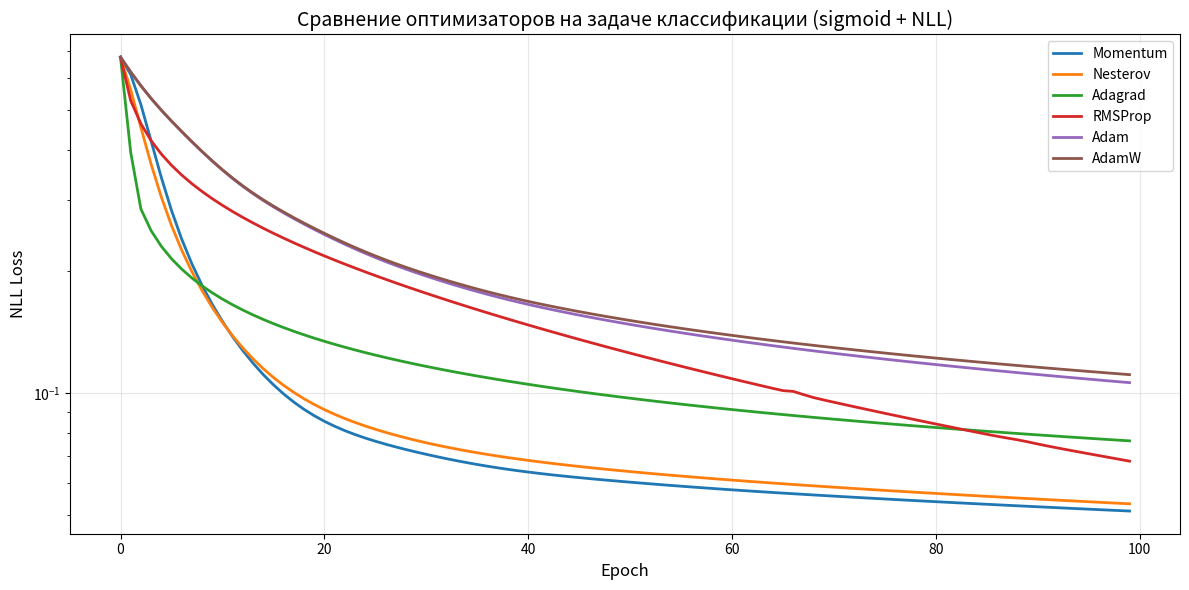

Write the Python code that produced this figure. (Note: this script raises an exception after producing the figure.)
import numpy as np
from abc import ABC, abstractmethod
from typing import Dict, List, Tuple, Callable
import matplotlib.pyplot as plt


# =============================================================================
# Базовый класс оптимизатора
# =============================================================================

class Optimizer(ABC):
    """Абстрактный базовый класс для всех оптимизаторов."""
    
    def __init__(self, learning_rate: float = 0.01):
        self.learning_rate = learning_rate
        self.state: Dict = {}  # Состояние оптимизатора для каждого параметра
    
    @abstractmethod
    def update(self, param_name: str, param: np.ndarray, grad: np.ndarray) -> np.ndarray:
        """
        Обновляет параметр на основе градиента.
        
        Args:
            param_name: Имя параметра (для хранения состояния)
            param: Текущее значение параметра
            grad: Градиент по параметру
            
        Returns:
            Обновленное значение параметра
        """
        pass
    
    def reset(self):
        """Сбрасывает состояние оптимизатора."""
        self.state = {}


# =============================================================================
# 1. Momentum
# =============================================================================

class Momentum(Optimizer):
    """
    Momentum (Импульс)
    
    ИДЕЯ АЛГОРИТМА:
    ---------------
    Представим шарик, катящийся по холмистой поверхности. Обычный градиентный
    спуск - это шарик без массы, который движется строго по направлению
    наибольшего уклона. Momentum добавляет шарику "массу" и "инерцию".
    
    Проблема ванильного градиентного спуска: в узких оврагах (когда функция
    потерь имеет разную кривизну в разных направлениях) градиент колеблется
    поперек оврага, а не движется вдоль него к минимуму.
    
    Решение Momentum: накапливаем скорость - экспоненциально
    взвешенное скользящее среднее градиентов. Колебания поперек оврага
    взаимно компенсируются, а движение вдоль оврага усиливается.
    
    Формулы:
        v_t = β * v_{t-1} + (1 - β) * g_t     (или v_t = β * v_{t-1} + g_t)
        θ_t = θ_{t-1} - lr * v_t
    
    где β (momentum) обычно 0.9, g_t - текущий градиент.
    
    Преимущества:
    - Ускоряет сходимость в направлениях с постоянным градиентом
    - Сглаживает колебания в направлениях с переменным знаком градиента
    - Помогает преодолевать локальные минимумы за счет "разгона"
    """
    
    def __init__(self, learning_rate: float = 0.01, momentum: float = 0.9):
        super().__init__(learning_rate)
        self.momentum = momentum
    
    def update(self, param_name: str, param: np.ndarray, grad: np.ndarray) -> np.ndarray:
        if param_name not in self.state:
            self.state[param_name] = {'velocity': np.zeros_like(param)}
        
        v = self.state[param_name]['velocity']
        
        # обновляем скорость: v = β * v + g
        v = self.momentum * v + grad
        self.state[param_name]['velocity'] = v
        
        # обновляем параметр
        return param - self.learning_rate * v


# =============================================================================
# 2. NAG
# =============================================================================

class Nesterov(Optimizer):
    """
    Nesterov Accelerated Gradient (NAG)
    
    ИДЕЯ АЛГОРИТМА:
    ---------------
    Nesterov - это "умный" Momentum. Представим: вы катите шарик с горы,
    и он набирает скорость. С обычным Momentum вы смотрите под ноги и решаете,
    куда двигаться. С Nesterov вы "заглядываете вперед" - сначала делаете
    шаг по инерции, а потом смотрите, какой там градиент.
    
    Интуиция: если мы всё равно собираемся двигаться по инерции, давайте
    вычислим градиент не в текущей точке, а в той, куда мы приземлимся
    после движения по инерции. Это дает предвидение и позволяет
    корректировать направление заранее.
    
    Формулы:
        θ_look_ahead = θ_{t-1} - β * v_{t-1}    <- смотрим вперед
        g_t = ∇L(θ_look_ahead)                  <- градиент в будущей точке
        v_t = β * v_{t-1} + lr * g_t
        θ_t = θ_{t-1} - v_t
    
    Эквивалентная форма используется для удобства реализации:
        v_t = β * v_{t-1} + lr * g_t
        θ_t = θ_{t-1} - (β * v_t + lr * g_t)
    
    Преимущества:
    - Более быстрая сходимость, чем у обычного Momentum
    - Лучше "тормозит" при приближении к минимуму
    - Теоретически оптимальная сходимость для выпуклых функций
    """
    
    def __init__(self, learning_rate: float = 0.01, momentum: float = 0.9):
        super().__init__(learning_rate)
        self.momentum = momentum
    
    def update(self, param_name: str, param: np.ndarray, grad: np.ndarray) -> np.ndarray:
        if param_name not in self.state:
            self.state[param_name] = {'velocity': np.zeros_like(param)}
        
        v = self.state[param_name]['velocity']
        
        # обновляем скорость
        v_new = self.momentum * v + self.learning_rate * grad
        self.state[param_name]['velocity'] = v_new
        
        # используем "заглядывание вперед"
        # θ = θ - (β * v_new + lr * grad)
        return param - (self.momentum * v_new + self.learning_rate * grad)


# =============================================================================
# 3. Adagrad
# =============================================================================

class Adagrad(Optimizer):
    """
    Adaptive Gradient (Adagrad)
    
    ИДЕЯ АЛГОРИТМА:
    ---------------
    Разные параметры модели могут иметь разную "важность" и частоту обновления.
    Например, в NLP редкие слова встречаются нечасто, но когда встречаются -
    их эмбеддинги нужно сильно обновить. Частые слова обновляются часто,
    но помалу.
    
    Adagrad адаптирует learning rate для каждого параметра индивидуально:
    параметры с большими накопленными градиентами получают меньший lr,
    а параметры с маленькими градиентами - больший lr.
    
    Формулы:
        G_t = G_{t-1} + g_t^2                    <- накапливаем квадраты градиентов
        θ_t = θ_{t-1} - lr / (sqrt(G_t) + ε) * g_t    <- адаптивный learning rate
    
    где ε ≈ 1e-8 для численной стабильности.
    
    Преимущества:
    - Автоматическая адаптация lr для каждого параметра
    - Хорошо работает с разреженными градиентами
    - Не требует ручной настройки lr для разных параметров
    
    Недостатки:
    - G_t монотонно растет, поэтому lr со временем стремится к 0
    - Обучение может "заморозиться" на поздних этапах
    """
    
    def __init__(self, learning_rate: float = 0.01, epsilon: float = 1e-8):
        super().__init__(learning_rate)
        self.epsilon = epsilon
    
    def update(self, param_name: str, param: np.ndarray, grad: np.ndarray) -> np.ndarray:
        if param_name not in self.state:
            self.state[param_name] = {'G': np.zeros_like(param)}
        
        G = self.state[param_name]['G']
        
        # накапливаем квадраты градиентов
        G = G + grad ** 2
        self.state[param_name]['G'] = G
        
        # адаптивное обновление
        return param - self.learning_rate * grad / (np.sqrt(G) + self.epsilon)


# =============================================================================
# 4. RMSProp
# =============================================================================

class RMSProp(Optimizer):
    """
    Root Mean Square Propagation (RMSProp)
    
    ИДЕЯ АЛГОРИТМА:
    ---------------
    RMSProp решает главную проблему Adagrad - монотонное убывание lr.
    Вместо накопления всех квадратов градиентов, RMSProp использует
    экспоненциально взвешенное скользящее среднее EWMA.
    
    Интуиция: нас интересуют не все градиенты с начала обучения, а только
    недавние. Старые градиенты "забываются" благодаря экспоненциальному
    затуханию. Это позволяет lr адаптироваться к текущей "ситуации" на
    поверхности функции потерь.
    
    Формулы:
        E[g^2]_t = β * E[g^2]_{t-1} + (1-β) * g_t^2    <- скользящее среднее
        θ_t = θ_{t-1} - lr / (sqrt(E[g^2]_t) + ε) * g_t
    
    где β (decay rate) обычно 0.9 или 0.99.
    
    Преимущества:
    - Не имеет проблемы "замораживания" Adagrad
    - Хорошо работает в нестационарных условиях когда оптимальный lr меняется
    - Отлично подходит для RNN и других рекуррентных архитектур
    """
    
    def __init__(self, learning_rate: float = 0.01, decay: float = 0.9, epsilon: float = 1e-8):
        super().__init__(learning_rate)
        self.decay = decay
        self.epsilon = epsilon
    
    def update(self, param_name: str, param: np.ndarray, grad: np.ndarray) -> np.ndarray:
        if param_name not in self.state:
            self.state[param_name] = {'E_g2': np.zeros_like(param)}
        
        E_g2 = self.state[param_name]['E_g2']
        
        # экспоненциальное скользящее среднее квадратов градиентов
        E_g2 = self.decay * E_g2 + (1 - self.decay) * grad ** 2
        self.state[param_name]['E_g2'] = E_g2
        
        # адаптивное обновление
        return param - self.learning_rate * grad / (np.sqrt(E_g2) + self.epsilon)


# =============================================================================
# 5. Adam
# =============================================================================

class Adam(Optimizer):
    """
    Adaptive Moment Estimation (Adam)
    
    ИДЕЯ АЛГОРИТМА:
    ---------------
    Adam объединяет лучшее из Momentum и RMSProp:
    - От Momentum: экспоненциальное среднее градиентов (первый момент m)
    - От RMSProp: экспоненциальное среднее квадратов градиентов (второй момент v)
    
    Интуиция: m_t приближает E[g] (среднее направление), v_t приближает E[g^2]
    (дисперсию градиентов). Деление m на sqrt(v) нормализует шаг: большие
    градиенты "приглушаются", маленькие - усиливаются.
    
    Важная деталь - bias correction:
    В начале обучения m и v инициализированы нулями, поэтому они смещены
    к нулю. Коррекция компенсирует это: m̂ = m / (1 - β1^t).
    
    Формулы:
        m_t = β1 * m_{t-1} + (1-β1) * g_t       <- первый момент
        v_t = β2 * v_{t-1} + (1-β2) * g_t²      <- второй момент
        m̂_t = m_t / (1 - β1^t)                  <- коррекция смещения
        v̂_t = v_t / (1 - β2^t)                  <- коррекция смещения
        θ_t = θ_{t-1} - lr * m̂_t / (sqrt(v̂_t) + ε)

    Типичные значения: β1=0.9, β2=0.999, ε=1e-8
    
    Преимущества:
    - Комбинирует преимущества Momentum и адаптивных методов
    - Работает "из коробки" для большинства задач
    - Инвариантен к масштабу градиентов
    - Стандарт в глубоком обучении
    """
    
    def __init__(self, learning_rate: float = 0.001, beta1: float = 0.9, 
                 beta2: float = 0.999, epsilon: float = 1e-8):
        super().__init__(learning_rate)
        self.beta1 = beta1
        self.beta2 = beta2
        self.epsilon = epsilon
        self.t = 0  # счетчик шагов для bias correction
    
    def update(self, param_name: str, param: np.ndarray, grad: np.ndarray) -> np.ndarray:
        if param_name not in self.state:
            self.state[param_name] = {
                'm': np.zeros_like(param),  # первый момент
                'v': np.zeros_like(param)   # второй момент
            }
        
        # увеличиваем счетчик только один раз за шаг оптимизации
        # (предполагаем, что update вызывается для всех параметров последовательно)
        if param_name == list(self.state.keys())[0] or len(self.state) == 1:
            self.t += 1
        
        m = self.state[param_name]['m']
        v = self.state[param_name]['v']
        
        # обновляем моменты
        m = self.beta1 * m + (1 - self.beta1) * grad
        v = self.beta2 * v + (1 - self.beta2) * grad ** 2
        
        self.state[param_name]['m'] = m
        self.state[param_name]['v'] = v
        
        # коррекция смещения
        m_hat = m / (1 - self.beta1 ** self.t)
        v_hat = v / (1 - self.beta2 ** self.t)
        
        # обновление параметра
        return param - self.learning_rate * m_hat / (np.sqrt(v_hat) + self.epsilon)
    
    def reset(self):
        super().reset()
        self.t = 0


# =============================================================================
# 6. AdamW
# =============================================================================

class AdamW(Optimizer):
    """
    Adam with Decoupled Weight Decay (AdamW)
    
    ИДЕЯ АЛГОРИТМА:
    ---------------
    AdamW исправляет важную проблему в Adam при использовании L2-регуляризации.
    
    Проблема: в Adam (и SGD) L2-регуляризацию обычно добавляют к градиенту:
        g_t = ∇L(θ) + λ*θ
    
    Но Adam масштабирует градиенты. Это означает, что штраф за большие 
    веса тоже масштабируется, что приводит к непредсказуемому
    поведению регуляризации.
    
    Решение AdamW: разделить weight decay и градиентное обновление.
    Weight decay применяется напрямую к весам, минуя адаптивное масштабирование:
    
    Формулы:
        m_t, v_t - как в Adam
        θ_t = θ_{t-1} - lr * (m̂_t / (sqrt(v̂_t) + ε) + λ * θ_{t-1})
        
    или эквивалентно:
        θ_t = (1 - lr * λ) * θ_{t-1} - lr * m̂_t / (sqrt(v̂_t) + ε)
    
    Преимущества:
    - Правильная регуляризация в адаптивных оптимизаторах
    - Лучшая генерализация на практике
    - Стандарт для обучения трансформеров (BERT, GPT и т.д.)
    - Более предсказуемое поведение weight decay
    
    Важно: λ в AdamW - это НЕ то же самое, что λ в L2! При одинаковых
    значениях эффект разный. Типичные значения для AdamW: λ = 0.01-0.1
    """
    
    def __init__(self, learning_rate: float = 0.001, beta1: float = 0.9,
                 beta2: float = 0.999, epsilon: float = 1e-8, weight_decay: float = 0.01):
        super().__init__(learning_rate)
        self.beta1 = beta1
        self.beta2 = beta2
        self.epsilon = epsilon
        self.weight_decay = weight_decay
        self.t = 0
    
    def update(self, param_name: str, param: np.ndarray, grad: np.ndarray) -> np.ndarray:
        if param_name not in self.state:
            self.state[param_name] = {
                'm': np.zeros_like(param),
                'v': np.zeros_like(param)
            }
        
        if param_name == list(self.state.keys())[0] or len(self.state) == 1:
            self.t += 1
        
        m = self.state[param_name]['m']
        v = self.state[param_name]['v']
        
        # обновляем моменты без weight decay в градиенте!
        m = self.beta1 * m + (1 - self.beta1) * grad
        v = self.beta2 * v + (1 - self.beta2) * grad ** 2
        
        self.state[param_name]['m'] = m
        self.state[param_name]['v'] = v
        
        # коррекция смещения
        m_hat = m / (1 - self.beta1 ** self.t)
        v_hat = v / (1 - self.beta2 ** self.t)
        
        # decoupled weight decay: применяем напрямую к весам
        # θ = θ * (1 - lr * λ) - lr * m̂ / (sqrt(v̂) + ε)
        param_decayed = param * (1 - self.learning_rate * self.weight_decay)
        return param_decayed - self.learning_rate * m_hat / (np.sqrt(v_hat) + self.epsilon)
    
    def reset(self):
        super().reset()
        self.t = 0


# =============================================================================
# Нейрон из задания 1
# =============================================================================

# =============================================================================
# Нейрон из задания 1 (с сигмоидой и NLL loss)
# =============================================================================

class Neuron:
    """Нейрон с сигмоидной активацией и NLL loss (как в задании 1)."""
    
    def __init__(self, n_inputs: int):
        self.weights = np.random.randn(n_inputs) * 0.1
        self.bias = 0.0
    
    def sigmoid(self, z: np.ndarray) -> np.ndarray:
        return 1 / (1 + np.exp(-np.clip(z, -500, 500)))
    
    def forward(self, X: np.ndarray) -> np.ndarray:
        """Прямой проход: z = X @ w + b, a = sigmoid(z)"""
        self.X = X
        self.z = np.dot(X, self.weights) + self.bias
        self.y_pred = self.sigmoid(self.z)
        return self.y_pred
    
    def compute_nll(self, y: np.ndarray) -> float:
        """NLL = -mean(y*log(p) + (1-y)*log(1-p))"""
        eps = 1e-7
        return -np.mean(y * np.log(self.y_pred + eps) + 
                       (1 - y) * np.log(1 - self.y_pred + eps))
    
    def compute_gradients(self, y: np.ndarray) -> Tuple[np.ndarray, float]:
        """Градиенты для NLL + sigmoid: error = y_pred - y"""
        error = self.y_pred - y
        grad_weights = np.dot(self.X.T, error) / len(y)
        grad_bias = np.mean(error)
        return grad_weights, grad_bias
    
    def train_step(self, X: np.ndarray, y: np.ndarray, optimizer: Optimizer) -> float:
        """Один шаг обучения."""
        self.forward(X)
        nll = self.compute_nll(y)
        grad_w, grad_b = self.compute_gradients(y)
        
        self.weights = optimizer.update('weights', self.weights, grad_w)
        self.bias = optimizer.update('bias', np.array([self.bias]), np.array([grad_b]))[0]
        
        return nll
    
    def train(self, X: np.ndarray, y: np.ndarray, optimizer: Optimizer,
              epochs: int = 100, verbose: bool = False) -> List[float]:
        """Обучение на нескольких эпохах."""
        nll_history = []
        for epoch in range(epochs):
            nll = self.train_step(X, y, optimizer)
            nll_history.append(nll)
            if verbose and (epoch + 1) % (epochs // 10) == 0:
                print(f"Epoch {epoch + 1}/{epochs}, NLL: {nll:.4f}")
        return nll_history

# =============================================================================
# ТЕСТЫ
# =============================================================================

def test_momentum():
    """Тест Momentum оптимизатора."""
    print("=" * 60)
    print("Тест Momentum")
    print("=" * 60)
    
    opt = Momentum(learning_rate=0.1, momentum=0.9)
    
    # Тест 1: Базовое обновление
    param = np.array([1.0, 2.0])
    grad = np.array([0.1, 0.2])
    
    new_param = opt.update('test', param, grad)
    # v = 0.9 * 0 + 0.1 = [0.1, 0.2]
    # param = [1, 2] - 0.1 * [0.1, 0.2] = [0.99, 1.98]
    expected = param - 0.1 * grad
    assert np.allclose(new_param, expected), f"Expected {expected}, got {new_param}"
    
    # Тест 2: Накопление импульса
    new_param2 = opt.update('test', new_param, grad)
    # v = 0.9 * [0.1, 0.2] + [0.1, 0.2] = [0.19, 0.38]
    expected_v = 0.9 * grad + grad
    expected2 = new_param - 0.1 * expected_v
    assert np.allclose(new_param2, expected2), f"Expected {expected2}, got {new_param2}"
    
    # Тест 3: Ускорение при постоянном градиенте
    # При постоянном градиенте скорость должна расти
    opt.reset()
    param = np.array([10.0])
    const_grad = np.array([1.0])
    velocities = []
    
    for _ in range(10):
        param = opt.update('accel', param, const_grad)
        velocities.append(opt.state['accel']['velocity'][0])
    
    # Скорость должна монотонно расти (к пределу 1/(1-0.9) = 10)
    assert all(velocities[i] < velocities[i+1] for i in range(len(velocities)-1)), \
        "Velocity should increase with constant gradient"
    
    print("Все тесты Momentum пройдены!")
    print()


def test_nesterov():
    """Тест Nesterov оптимизатора."""
    print("=" * 60)
    print("Тест Nesterov")
    print("=" * 60)
    
    opt = Nesterov(learning_rate=0.1, momentum=0.9)
    
    # Тест 1: Nesterov должен делать большие шаги, чем Momentum
    # при постоянном градиенте
    param = np.array([10.0])
    grad = np.array([1.0])
    
    opt_mom = Momentum(learning_rate=0.1, momentum=0.9)
    
    param_n = param.copy()
    param_m = param.copy()
    
    for _ in range(5):
        param_n = opt.update('test', param_n, grad)
        param_m = opt_mom.update('test', param_m, grad)
    
    # Nesterov должен продвинуться дальше
    assert param_n[0] < param_m[0], "Nesterov should make faster progress"
    
    # Тест 2: Проверка "заглядывания вперед"
    opt.reset()
    param = np.array([5.0])
    
    # Первый шаг
    new_param = opt.update('look', param, grad)
    v = opt.state['look']['velocity']
    
    # Nesterov использует: param - (β * v_new + lr * grad)
    expected_v = 0.1 * grad  # lr * grad
    expected = param - (0.9 * expected_v + 0.1 * grad)
    assert np.allclose(new_param, expected), f"Expected {expected}, got {new_param}"
    
    print("Все тесты Nesterov пройдены!")
    print()


def test_adagrad():
    """Тест Adagrad оптимизатора."""
    print("=" * 60)
    print("Тест Adagrad")
    print("=" * 60)
    
    opt = Adagrad(learning_rate=1.0, epsilon=1e-8)
    
    # Тест 1: Убывающий learning rate
    param = np.array([1.0])
    grad = np.array([1.0])
    
    steps = []
    prev_param = param.copy()
    
    for i in range(5):
        new_param = opt.update('decay', prev_param, grad)
        step = abs(prev_param[0] - new_param[0])
        steps.append(step)
        prev_param = new_param
    
    # Шаги должны уменьшаться
    assert all(steps[i] > steps[i+1] for i in range(len(steps)-1)), \
        "Step size should decrease over time"
    
    # Тест 2: Адаптивность к разным масштабам градиентов
    opt.reset()
    param = np.array([1.0, 1.0])
    
    # Разные масштабы градиентов
    grad1 = np.array([10.0, 0.1])
    
    new_param = opt.update('scale', param, grad1)
    
    # Параметр с большим градиентом должен измениться меньше (относительно)
    change = abs(param - new_param)
    # После нормализации изменения должны быть ближе друг к другу
    # (но не равны из-за разных абсолютных величин градиентов)
    
    # Тест 3: Проверка формулы G
    opt.reset()
    param = np.array([1.0])
    grad = np.array([2.0])
    
    opt.update('g_test', param, grad)
    assert np.allclose(opt.state['g_test']['G'], np.array([4.0])), \
        "G should be grad^2"
    
    opt.update('g_test', param, grad)
    assert np.allclose(opt.state['g_test']['G'], np.array([8.0])), \
        "G should accumulate"
    
    print("Все тесты Adagrad пройдены!")
    print()


def test_rmsprop():
    """Тест RMSProp оптимизатора."""
    print("=" * 60)
    print("Тест RMSProp")
    print("=" * 60)
    
    opt = RMSProp(learning_rate=0.1, decay=0.9, epsilon=1e-8)
    
    # Тест 1: Скользящее среднее
    param = np.array([1.0])
    grad = np.array([1.0])
    
    opt.update('ema', param, grad)
    # E[g^2] = 0.9 * 0 + 0.1 * 1 = 0.1
    assert np.allclose(opt.state['ema']['E_g2'], np.array([0.1])), \
        "EMA should be 0.1 after first step"
    
    opt.update('ema', param, grad)
    # E[g^2] = 0.9 * 0.1 + 0.1 * 1 = 0.19
    assert np.allclose(opt.state['ema']['E_g2'], np.array([0.19])), \
        "EMA should be 0.19 after second step"
    
    # Тест 2: Не замораживается как Adagrad
    opt.reset()
    opt_ada = Adagrad(learning_rate=0.1)
    
    param = np.array([10.0])
    grad = np.array([1.0])
    
    for _ in range(100):
        param_rms = opt.update('nf', param, grad)
        param_ada = opt_ada.update('nf', param, grad)
        param = param_rms  # Используем RMSProp param для следующей итерации
    
    # RMSProp должен продолжать делать значимые шаги
    final_step_rms = abs(opt.learning_rate * grad[0] / (np.sqrt(opt.state['nf']['E_g2'][0]) + opt.epsilon))
    final_step_ada = abs(opt_ada.learning_rate * grad[0] / (np.sqrt(opt_ada.state['nf']['G'][0]) + opt_ada.epsilon))
    
    assert final_step_rms > final_step_ada * 5, \
        "RMSProp should maintain larger steps than Adagrad"
    
    print("Все тесты RMSProp пройдены!")
    print()


def test_adam():
    """Тест Adam оптимизатора."""
    print("=" * 60)
    print("Тест Adam")
    print("=" * 60)
    
    opt = Adam(learning_rate=0.1, beta1=0.9, beta2=0.999, epsilon=1e-8)
    
    # Тест 1: Bias correction
    param = np.array([1.0])
    grad = np.array([1.0])
    
    opt.update('bias', param, grad)
    
    m = opt.state['bias']['m']
    v = opt.state['bias']['v']
    
    # Без коррекции: m = 0.1, v = 0.001
    assert np.allclose(m, np.array([0.1])), "m should be 0.1"
    assert np.allclose(v, np.array([0.001])), "v should be 0.001"
    
    # С коррекцией: m_hat = 0.1 / (1 - 0.9) = 1.0
    #               v_hat = 0.001 / (1 - 0.999) = 1.0
    
    # Тест 2: Комбинация momentum и адаптивности
    opt.reset()
    param = np.array([5.0, 5.0])
    
    # Градиенты разного масштаба, но с momentum
    for _ in range(10):
        grad = np.array([10.0, 0.1])
        param = opt.update('combo', param, grad)
    
    # Оба параметра должны уменьшиться
    assert param[0] < 5.0, "First param should decrease"
    assert param[1] < 5.0, "Second param should decrease"
    
    # Тест 3: Счетчик шагов
    opt.reset()
    assert opt.t == 0, "Counter should start at 0"
    opt.update('t1', np.array([1.0]), np.array([1.0]))
    assert opt.t == 1, "Counter should be 1"
    
    print("Все тесты Adam пройдены")
    print()


def test_adamw():
    """Тест AdamW оптимизатора."""
    print("=" * 60)
    print("Тест AdamW")
    print("=" * 60)
    
    # Тест 1: Decoupled weight decay
    opt_adamw = AdamW(learning_rate=0.1, weight_decay=0.1, beta1=0.9, beta2=0.999)
    opt_adam = Adam(learning_rate=0.1, beta1=0.9, beta2=0.999)
    
    param_w = np.array([10.0])
    param_a = np.array([10.0])
    grad = np.array([0.0])  # Нулевой градиент - только weight decay
    
    new_param_w = opt_adamw.update('wd', param_w, grad)
    new_param_a = opt_adam.update('wd', param_a, grad)
    
    # AdamW должен уменьшить параметр даже при нулевом градиенте
    # new = 10 * (1 - 0.1 * 0.1) = 10 * 0.99 = 9.9
    assert new_param_w[0] < param_w[0], "AdamW should decay weights"
    assert np.allclose(new_param_w, np.array([9.9])), f"Expected 9.9, got {new_param_w}"
    
    # Adam без L2 в градиенте не должен менять параметр (или минимально из-за bias correction)
    # При нулевом градиенте Adam почти не меняет параметр
    
    # Тест 2: Weight decay независим от адаптивного scaling
    opt_adamw.reset()
    param = np.array([5.0])
    
    # Несколько шагов с одинаковым градиентом
    for _ in range(5):
        param = opt_adamw.update('scale_wd', param, np.array([1.0]))
    
    # Параметр должен уменьшаться
    assert param[0] < 5.0, "Parameter should decrease with positive gradient"
    
    # Тест 3: Сравнение с Adam + L2 (они должны отличаться)
    opt_adamw.reset()
    opt_adam.reset()
    
    param_w = np.array([10.0])
    param_a = np.array([10.0])
    
    for _ in range(10):
        grad = np.array([1.0])
        grad_with_l2 = grad + 0.01 * param_a  # L2 добавлен к градиенту
        
        param_w = opt_adamw.update('compare', param_w, grad)
        param_a = opt_adam.update('compare', param_a, grad_with_l2)
    
    # Результаты должны отличаться
    assert not np.allclose(param_w, param_a), \
        "AdamW and Adam+L2 should produce different results"
    
    print("Все тесты AdamW пройдены")
    print()



def test_neuron_training():
    """Тест обучения нейрона с разными оптимизаторами."""
    print("=" * 60)
    print("Тест обучения нейрона (sigmoid + NLL)")
    print("=" * 60)
    
    np.random.seed(42)
    
    # Генерируем данные для бинарной классификации
    n_samples = 100
    n_features = 2
    
    X = np.random.randn(n_samples, n_features)
    true_weights = np.array([1.0, -0.5])
    y = (np.dot(X, true_weights) > 0).astype(float)
    
    optimizers = {
        'Momentum': Momentum(learning_rate=0.5, momentum=0.9),
        'Nesterov': Nesterov(learning_rate=0.5, momentum=0.9),
        'Adagrad': Adagrad(learning_rate=1.0),
        'RMSProp': RMSProp(learning_rate=0.1),
        'Adam': Adam(learning_rate=0.1),
        'AdamW': AdamW(learning_rate=0.1, weight_decay=0.01)
    }
    
    results = {}
    
    for name, opt in optimizers.items():
        np.random.seed(42)
        neuron = Neuron(n_features)
        nll_history = neuron.train(X, y, opt, epochs=100, verbose=False)
        results[name] = nll_history
        print(f"{name}: Final NLL = {nll_history[-1]:.4f}")
    
    for name, history in results.items():
        assert history[-1] < history[0], f"{name} should decrease NLL"
    
    print("Тест обучения нейрона пройден")
    print()
    
    return results


def compare_optimizers_visualization(results: dict):
    """Визуализация сравнения оптимизаторов."""
    plt.figure(figsize=(12, 6))
    
    for name, losses in results.items():
        plt.plot(losses, label=name, linewidth=2)
    
    plt.xlabel('Epoch', fontsize=12)
    plt.ylabel('NLL Loss', fontsize=12) 
    plt.title('Сравнение оптимизаторов на задаче классификации (sigmoid + NLL)', fontsize=14)
    plt.legend()
    plt.grid(True, alpha=0.3)
    plt.yscale('log')
    
    plt.tight_layout()
    plt.savefig('/mnt/user-data/outputs/optimizers_comparison.png', dpi=150)
    plt.close()
    print("График сохранен: optimizers_comparison.png")


def rosenbrock_comparison():
    """
    Сравнение оптимизаторов на функции Розенброка.
    
    f(x, y) = (a - x)^2 + b(y - x^2)^2
    
    Это классический тест для оптимизаторов:
    - Узкий изогнутый овраг
    - Глобальный минимум в (a, a^2) = (1, 1) при стандартных параметрах
    """
    print("=" * 60)
    print("Сравнение на функции Розенброка")
    print("=" * 60)
    
    a, b = 1, 100
    
    def rosenbrock(x, y):
        return (a - x) ** 2 + b * (y - x ** 2) ** 2
    
    def rosenbrock_grad(x, y):
        dx = -2 * (a - x) - 4 * b * x * (y - x ** 2)
        dy = 2 * b * (y - x ** 2)
        return np.array([dx, dy])
    
    optimizers = {
        'Momentum': Momentum(learning_rate=0.0001, momentum=0.9),
        'Nesterov': Nesterov(learning_rate=0.0001, momentum=0.9),
        'Adagrad': Adagrad(learning_rate=0.1),
        'RMSProp': RMSProp(learning_rate=0.001, decay=0.9),
        'Adam': Adam(learning_rate=0.01),
        'AdamW': AdamW(learning_rate=0.01, weight_decay=0.0001)
    }
    
    trajectories = {}
    n_steps = 1000
    
    for name, opt in optimizers.items():
        param = np.array([-1.0, 1.0])  # Начальная точка
        trajectory = [param.copy()]
        
        for _ in range(n_steps):
            grad = rosenbrock_grad(param[0], param[1])
            param = opt.update('rosenbrock', param, grad)
            trajectory.append(param.copy())
        
        trajectories[name] = np.array(trajectory)
        final_val = rosenbrock(param[0], param[1])
        distance = np.sqrt((param[0] - 1) ** 2 + (param[1] - 1) ** 2)
        print(f"{name}: Final point = ({param[0]:.4f}, {param[1]:.4f}), "
              f"f = {final_val:.6f}, distance to optimum = {distance:.4f}")
    
    # Визуализация
    fig, axes = plt.subplots(2, 3, figsize=(15, 10))
    axes = axes.flatten()
    
    # Создаем контурный график
    x = np.linspace(-2, 2, 100)
    y = np.linspace(-1, 3, 100)
    X, Y = np.meshgrid(x, y)
    Z = rosenbrock(X, Y)
    
    for ax, (name, traj) in zip(axes, trajectories.items()):
        ax.contour(X, Y, Z, levels=np.logspace(0, 3, 20), cmap='viridis', alpha=0.5)
        ax.plot(traj[:, 0], traj[:, 1], 'r-', linewidth=1, alpha=0.7)
        ax.plot(traj[0, 0], traj[0, 1], 'go', markersize=10, label='Start')
        ax.plot(traj[-1, 0], traj[-1, 1], 'r*', markersize=15, label='End')
        ax.plot(1, 1, 'k*', markersize=15, label='Optimum')
        ax.set_title(name, fontsize=12)
        ax.set_xlabel('x')
        ax.set_ylabel('y')
        ax.legend(loc='upper left', fontsize=8)
        ax.set_xlim(-2, 2)
        ax.set_ylim(-1, 3)
    
    plt.suptitle('Траектории оптимизаторов на функции Розенброка', fontsize=14)
    plt.tight_layout()
    plt.savefig('/mnt/user-data/outputs/rosenbrock_comparison.png', dpi=150)
    plt.close()
    print("\nГрафик траекторий сохранен: rosenbrock_comparison.png")


# =============================================================================
# Главная функция
# =============================================================================

def main():
    print("\n" + "=" * 60)
    print("ЗАДАНИЕ 3: РЕАЛИЗАЦИЯ ОПТИМИЗАТОРОВ")
    print("=" * 60 + "\n")
    
    # Запускаем все тесты
    test_momentum()
    test_nesterov()
    test_adagrad()
    test_rmsprop()
    test_adam()
    test_adamw()
    
    # Тест обучения нейрона
    results = test_neuron_training()
    
    # Визуализация
    compare_optimizers_visualization(results)
    
    # Сравнение на функции Розенброка
    rosenbrock_comparison()
    
    print("\n" + "=" * 60)
    print("ВСЕ ТЕСТЫ УСПЕШНО ПРОЙДЕНЫ")
    print("=" * 60)


if __name__ == "__main__":
    main()